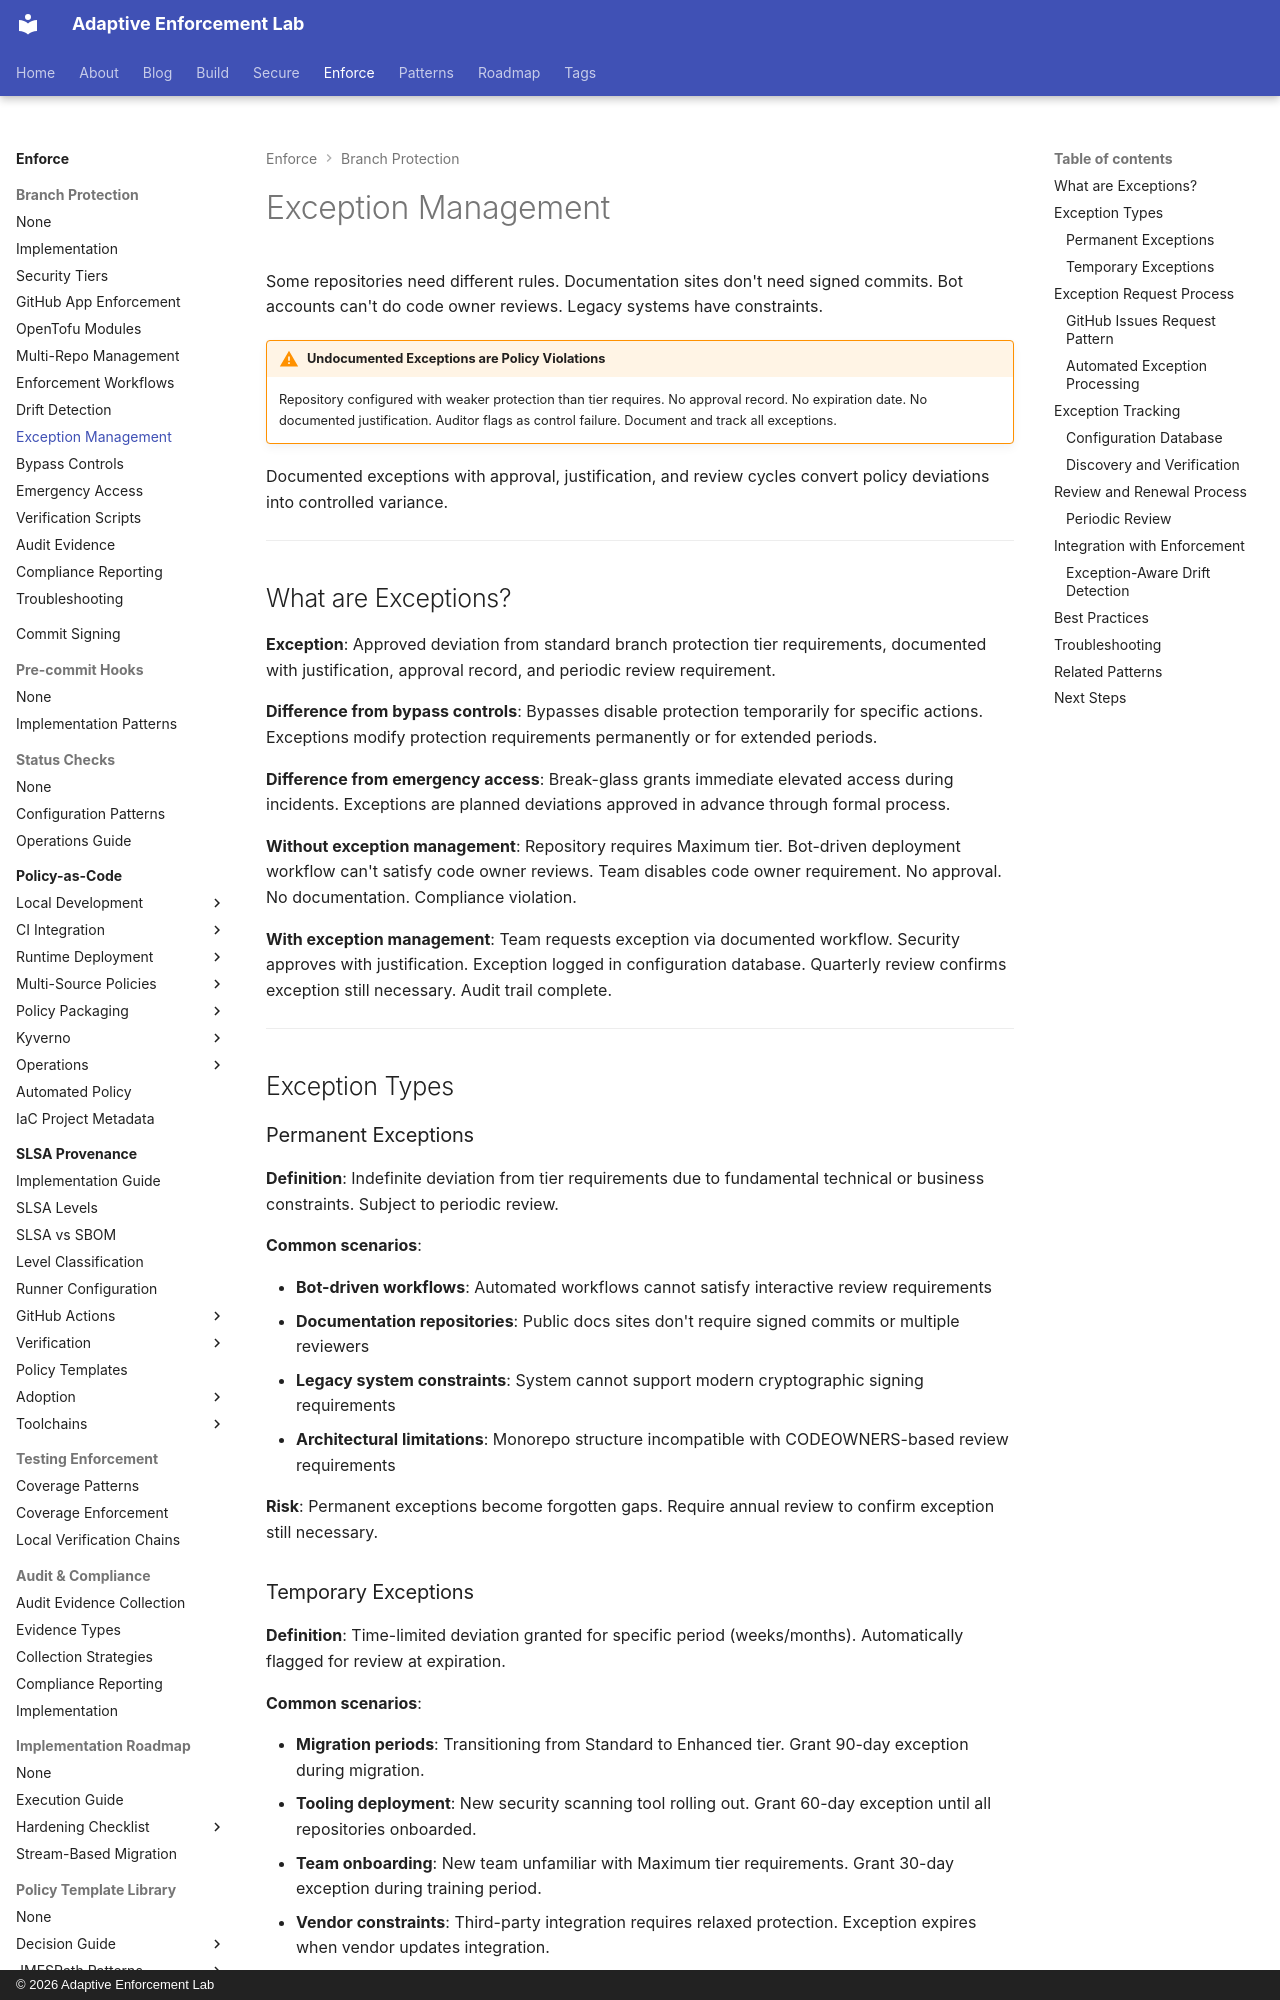

repository: adaptive-enforcement-lab/adaptive-enforcement-lab-com · page: enforce/branch-protection/exception-management/index.html · generator: mkdocs · copyright: © 2026 Adaptive Enforcement Lab

---
title: Exception Management
description: >-
  Patterns for managing permanent and temporary exceptions to branch protection rules.
  Formalized exception tracking with approval workflows and compliance documentation.
tags:
  - github
  - security
  - compliance
  - audit
  - operators
  - policy-enforcement
provenance: human
---

# Exception Management

Some repositories need different rules. Documentation sites don't need signed commits. Bot accounts can't do code owner reviews. Legacy systems have constraints.

!!! warning "Undocumented Exceptions are Policy Violations"
    Repository configured with weaker protection than tier requires. No approval record. No expiration date. No documented justification. Auditor flags as control failure. Document and track all exceptions.

Documented exceptions with approval, justification, and review cycles convert policy deviations into controlled variance.

---

## What are Exceptions?

**Exception**: Approved deviation from standard branch protection tier requirements, documented with justification, approval record, and periodic review requirement.

**Difference from bypass controls**: Bypasses disable protection temporarily for specific actions. Exceptions modify protection requirements permanently or for extended periods.

**Difference from emergency access**: Break-glass grants immediate elevated access during incidents. Exceptions are planned deviations approved in advance through formal process.

**Without exception management**: Repository requires Maximum tier. Bot-driven deployment workflow can't satisfy code owner reviews. Team disables code owner requirement. No approval. No documentation. Compliance violation.

**With exception management**: Team requests exception via documented workflow. Security approves with justification. Exception logged in configuration database. Quarterly review confirms exception still necessary. Audit trail complete.

---

## Exception Types

### Permanent Exceptions

**Definition**: Indefinite deviation from tier requirements due to fundamental technical or business constraints. Subject to periodic review.

**Common scenarios**:

- **Bot-driven workflows**: Automated workflows cannot satisfy interactive review requirements
- **Documentation repositories**: Public docs sites don't require signed commits or multiple reviewers
- **Legacy system constraints**: System cannot support modern cryptographic signing requirements
- **Architectural limitations**: Monorepo structure incompatible with CODEOWNERS-based review requirements

**Risk**: Permanent exceptions become forgotten gaps. Require annual review to confirm exception still necessary.
